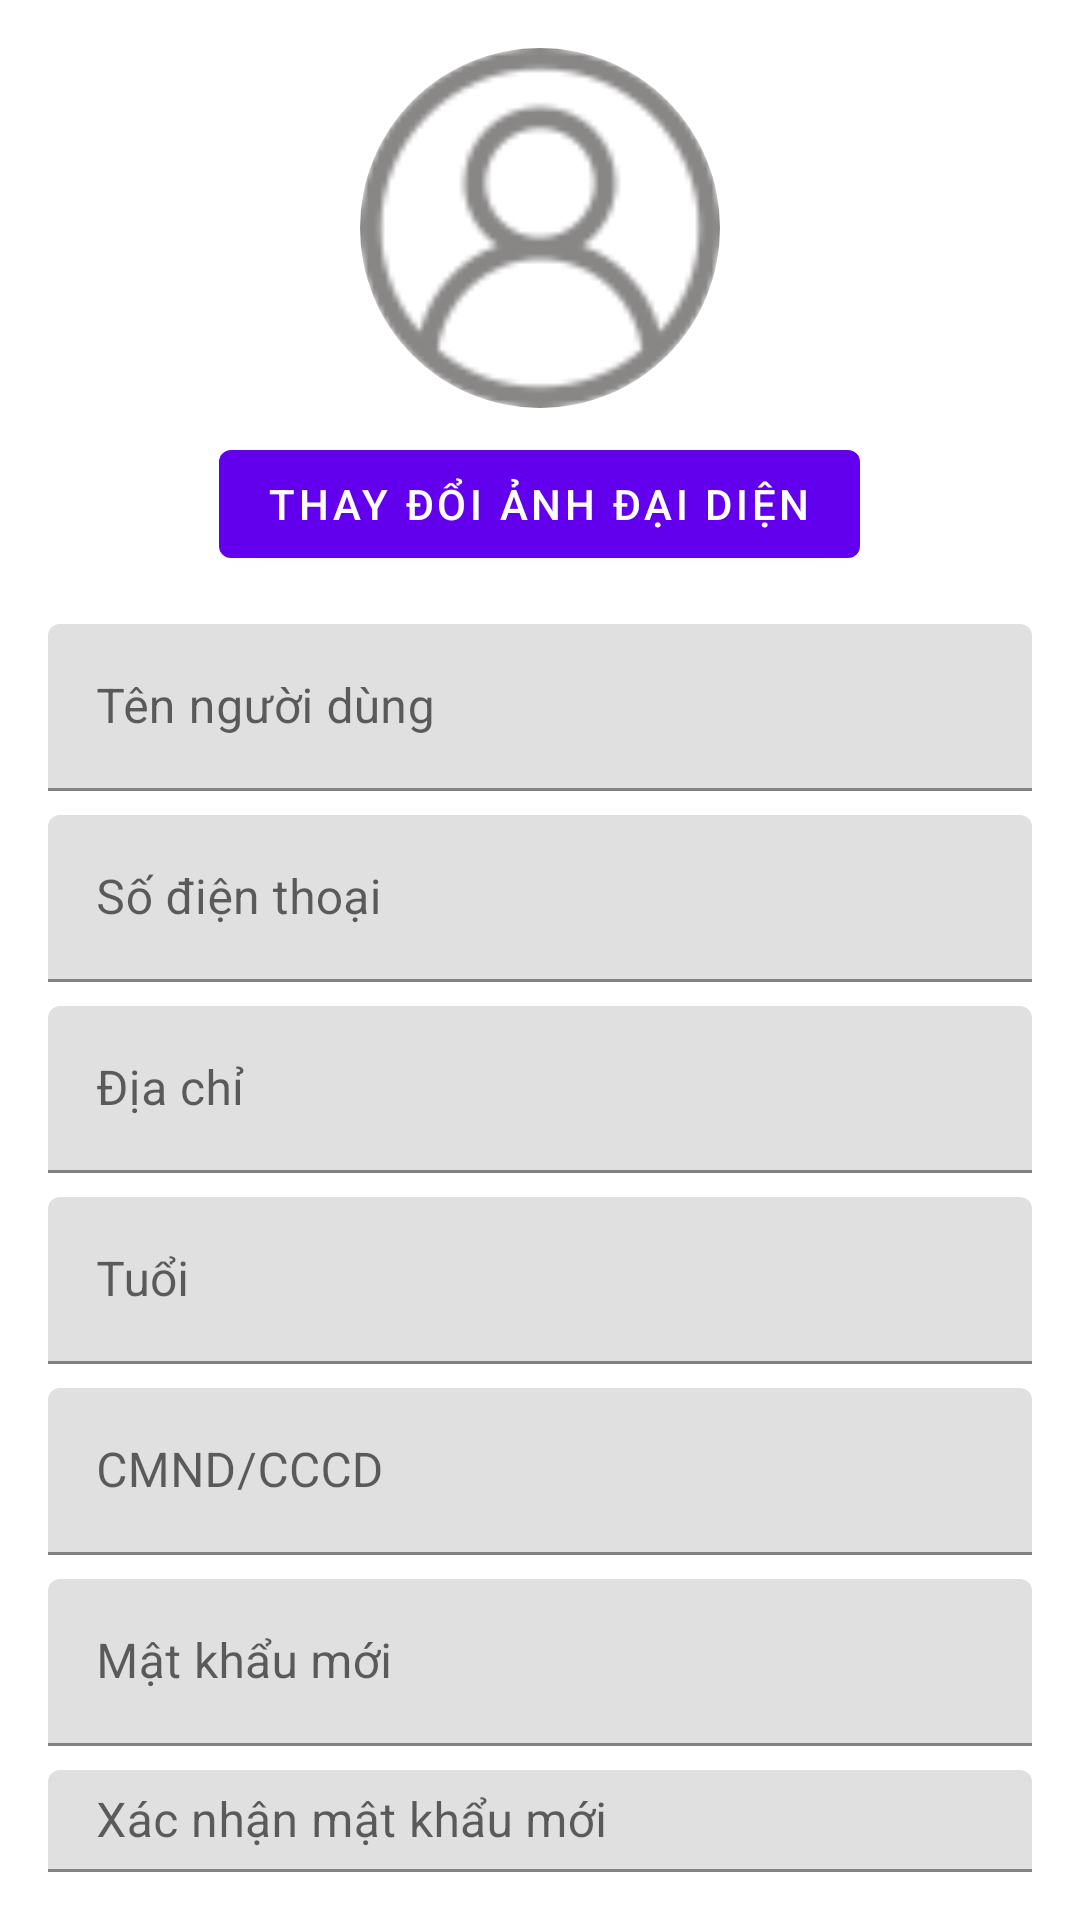

Here is an Android app screen rendered from its layout file. Give the layout XML and the strings, colors and styles it references.
<!-- AndroidManifest.xml: application theme Theme.ZimStay -->
<!-- res/layout/dialog_edit_profile.xml -->
<?xml version="1.0" encoding="utf-8"?>
<LinearLayout xmlns:android="http://schemas.android.com/apk/res/android"
    android:layout_width="match_parent"
    android:layout_height="wrap_content"
    xmlns:app="http://schemas.android.com/apk/res-auto"
    android:orientation="vertical"
    android:padding="16dp">

    <com.google.android.material.imageview.ShapeableImageView
        android:id="@+id/ivAvatarDialog"
        android:layout_width="120dp"
        android:layout_height="120dp"
        android:layout_gravity="center"
        android:scaleType="centerCrop"
        android:src="@drawable/user_1"
        app:shapeAppearanceOverlay="@style/CircleImageView" />

    <com.google.android.material.button.MaterialButton
        android:id="@+id/btnChangeAvatar"
        android:layout_width="wrap_content"
        android:layout_height="wrap_content"
        android:layout_gravity="center"
        android:layout_marginTop="8dp"
        android:text="Thay đổi ảnh đại diện" />

    <com.google.android.material.textfield.TextInputLayout
        android:layout_width="match_parent"
        android:layout_height="wrap_content"
        android:layout_marginTop="16dp"
        android:hint="Tên người dùng">

        <com.google.android.material.textfield.TextInputEditText
            android:id="@+id/etUserName"
            android:layout_width="match_parent"
            android:layout_height="wrap_content"
            android:inputType="text" />
    </com.google.android.material.textfield.TextInputLayout>

    <com.google.android.material.textfield.TextInputLayout
        android:layout_width="match_parent"
        android:layout_height="wrap_content"
        android:layout_marginTop="8dp"
        android:hint="Số điện thoại">

        <com.google.android.material.textfield.TextInputEditText
            android:id="@+id/etPhoneNumber"
            android:layout_width="match_parent"
            android:layout_height="wrap_content"
            android:inputType="phone" />
    </com.google.android.material.textfield.TextInputLayout>

    <com.google.android.material.textfield.TextInputLayout
        android:layout_width="match_parent"
        android:layout_height="wrap_content"
        android:layout_marginTop="8dp"
        android:hint="Địa chỉ">

        <com.google.android.material.textfield.TextInputEditText
            android:id="@+id/etAddress"
            android:layout_width="match_parent"
            android:layout_height="wrap_content"
            android:inputType="textPostalAddress" />
    </com.google.android.material.textfield.TextInputLayout>

    <com.google.android.material.textfield.TextInputLayout
        android:layout_width="match_parent"
        android:layout_height="wrap_content"
        android:layout_marginTop="8dp"
        android:hint="Tuổi">

        <com.google.android.material.textfield.TextInputEditText
            android:id="@+id/etAge"
            android:layout_width="match_parent"
            android:layout_height="wrap_content"
            android:inputType="number" />
    </com.google.android.material.textfield.TextInputLayout>

    <com.google.android.material.textfield.TextInputLayout
        android:layout_width="match_parent"
        android:layout_height="wrap_content"
        android:layout_marginTop="8dp"
        android:hint="CMND/CCCD">

        <com.google.android.material.textfield.TextInputEditText
            android:id="@+id/etIdCard"
            android:layout_width="match_parent"
            android:layout_height="wrap_content"
            android:inputType="number" />
    </com.google.android.material.textfield.TextInputLayout>

    <com.google.android.material.textfield.TextInputLayout
        android:layout_width="match_parent"
        android:layout_height="wrap_content"
        android:layout_marginTop="8dp"
        android:hint="Mật khẩu mới">

        <com.google.android.material.textfield.TextInputEditText
            android:id="@+id/etNewPassword"
            android:layout_width="match_parent"
            android:layout_height="wrap_content"
            android:inputType="textPassword" />
    </com.google.android.material.textfield.TextInputLayout>

    <com.google.android.material.textfield.TextInputLayout
        android:layout_width="match_parent"
        android:layout_height="wrap_content"
        android:layout_marginTop="8dp"
        android:hint="Xác nhận mật khẩu mới">

        <com.google.android.material.textfield.TextInputEditText
            android:id="@+id/etConfirmPassword"
            android:layout_width="match_parent"
            android:layout_height="wrap_content"
            android:inputType="textPassword" />
    </com.google.android.material.textfield.TextInputLayout>

</LinearLayout>
<!-- resources referenced by this layout -->
<resources>
  <!-- drawable user_1: png bitmap (drawable, 3624 bytes) -->
  <style name="CircleImageView">
          <item name="cornerFamily">rounded</item>
          <item name="cornerSize">50%</item>
      </style>
  <style name="Theme.ZimStay" parent="Theme.MaterialComponents.DayNight.DarkActionBar">
          
          <item name="colorPrimary">@color/purple_500</item>
          <item name="colorPrimaryVariant">@color/purple_700</item>
          <item name="colorOnPrimary">@color/white</item>
          
          <item name="colorSecondary">@color/teal_200</item>
          <item name="colorSecondaryVariant">@color/teal_700</item>
          <item name="colorOnSecondary">@color/black</item>
          
          <item name="android:statusBarColor">?attr/colorPrimaryVariant</item>
          
      </style>
  <color name="purple_500">#FF6200EE</color>
  <color name="purple_700">#FF3700B3</color>
  <color name="white">#FFFFFFFF</color>
  <color name="teal_200">#FF03DAC5</color>
  <color name="teal_700">#FF018786</color>
  <color name="black">#FF000000</color>
</resources>
